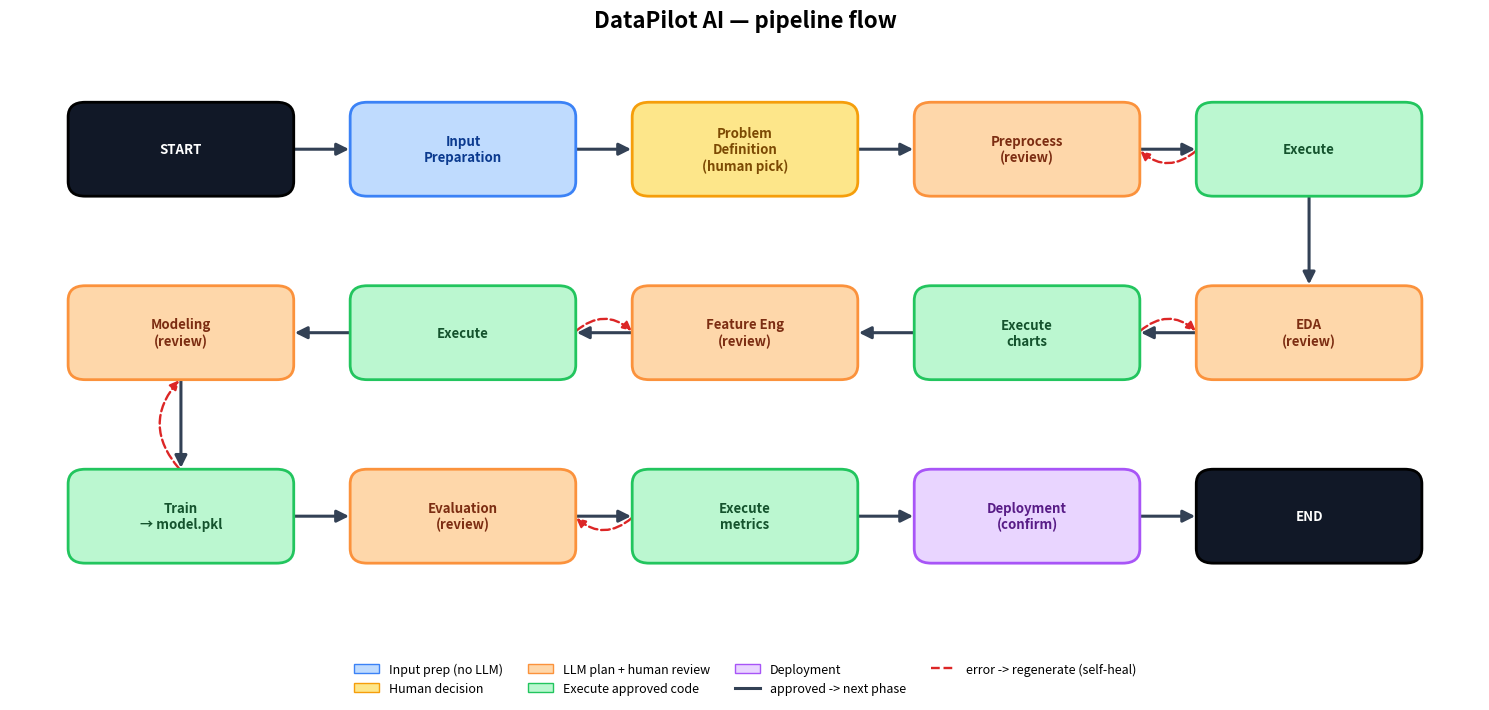

Source code (Python): (Note: this script raises an exception after producing the figure.)
"""
Generate docs/pipeline.png — a colorful serpentine diagram of the DataPilot AI
LangGraph pipeline. Pure matplotlib (no network, no emoji fonts needed) so it
renders identically anywhere.

    python docs/pipeline_diagram.py
"""

import matplotlib

matplotlib.use("Agg")
import matplotlib.pyplot as plt
from matplotlib.patches import FancyBboxPatch, FancyArrowPatch
from matplotlib.lines import Line2D
import matplotlib.patches as mpatches

HALFW, HALFH = 1.3, 0.62
COLX = {0: 0.0, 1: 3.3, 2: 6.6, 3: 9.9, 4: 13.2}
ROWY = {0: 5.0, 1: 2.5, 2: 0.0}

# class -> (face, text, border)
STYLE = {
    "se": ("#111827", "#ffffff", "#000000"),
    "prep": ("#bfdbfe", "#0b3a8f", "#3b82f6"),
    "decide": ("#fde68a", "#7c4a03", "#f59e0b"),
    "plan": ("#fed7aa", "#7c2d12", "#fb923c"),
    "exec": ("#bbf7d0", "#14532d", "#22c55e"),
    "deploy": ("#e9d5ff", "#581c87", "#a855f7"),
}

# id -> (col, row, label, class)
NODES = {
    "S": (0, 0, "START", "se"),
    "IP": (1, 0, "Input\nPreparation", "prep"),
    "PD": (2, 0, "Problem\nDefinition\n(human pick)", "decide"),
    "PP": (3, 0, "Preprocess\n(review)", "plan"),
    "PPX": (4, 0, "Execute", "exec"),
    "EDA": (4, 1, "EDA\n(review)", "plan"),
    "EDAX": (3, 1, "Execute\ncharts", "exec"),
    "FE": (2, 1, "Feature Eng\n(review)", "plan"),
    "FEX": (1, 1, "Execute", "exec"),
    "MOD": (0, 1, "Modeling\n(review)", "plan"),
    "TRX": (0, 2, "Train\n→ model.pkl", "exec"),
    "EV": (1, 2, "Evaluation\n(review)", "plan"),
    "EVX": (2, 2, "Execute\nmetrics", "exec"),
    "DEP": (3, 2, "Deployment\n(confirm)", "deploy"),
    "E": (4, 2, "END", "se"),
}

FORWARD = [
    ("S", "IP"), ("IP", "PD"), ("PD", "PP"), ("PP", "PPX"), ("PPX", "EDA"),
    ("EDA", "EDAX"), ("EDAX", "FE"), ("FE", "FEX"), ("FEX", "MOD"), ("MOD", "TRX"),
    ("TRX", "EV"), ("EV", "EVX"), ("EVX", "DEP"), ("DEP", "E"),
]
RETRY = [("PPX", "PP"), ("EDAX", "EDA"), ("FEX", "FE"), ("TRX", "MOD"), ("EVX", "EV")]


def center(nid):
    col, row, _, _ = NODES[nid]
    return COLX[col], ROWY[row]


def edge_point(c, toward):
    dx, dy = toward[0] - c[0], toward[1] - c[1]
    if dx == 0 and dy == 0:
        return c
    sx = HALFW / abs(dx) if dx else 1e9
    sy = HALFH / abs(dy) if dy else 1e9
    t = min(sx, sy)
    return c[0] + dx * t, c[1] + dy * t


def main():
    fig, ax = plt.subplots(figsize=(15, 7.2))

    for nid, (col, row, label, cls) in NODES.items():
        x, y = COLX[col], ROWY[row]
        face, txt, border = STYLE[cls]
        ax.add_patch(
            FancyBboxPatch(
                (x - HALFW, y - HALFH), 2 * HALFW, 2 * HALFH,
                boxstyle="round,pad=0.02,rounding_size=0.2",
                linewidth=2, edgecolor=border, facecolor=face, zorder=2,
            )
        )
        ax.text(x, y, label, ha="center", va="center", fontsize=9.5,
                color=txt, fontweight="bold", zorder=3)

    for a, b in FORWARD:
        ca, cb = center(a), center(b)
        ax.add_patch(FancyArrowPatch(
            edge_point(ca, cb), edge_point(cb, ca),
            arrowstyle="-|>", mutation_scale=18, lw=2.2, color="#334155", zorder=1,
        ))

    for a, b in RETRY:
        ca, cb = center(a), center(b)
        ax.add_patch(FancyArrowPatch(
            edge_point(ca, cb), edge_point(cb, ca),
            arrowstyle="-|>", mutation_scale=13, lw=1.7, color="#dc2626",
            linestyle="--", connectionstyle="arc3,rad=-0.45", zorder=1,
        ))

    ax.set_title("DataPilot AI — pipeline flow", fontsize=16, fontweight="bold", pad=14)

    legend_handles = [
        mpatches.Patch(facecolor=STYLE["prep"][0], edgecolor=STYLE["prep"][2], label="Input prep (no LLM)"),
        mpatches.Patch(facecolor=STYLE["decide"][0], edgecolor=STYLE["decide"][2], label="Human decision"),
        mpatches.Patch(facecolor=STYLE["plan"][0], edgecolor=STYLE["plan"][2], label="LLM plan + human review"),
        mpatches.Patch(facecolor=STYLE["exec"][0], edgecolor=STYLE["exec"][2], label="Execute approved code"),
        mpatches.Patch(facecolor=STYLE["deploy"][0], edgecolor=STYLE["deploy"][2], label="Deployment"),
        Line2D([0], [0], color="#334155", lw=2.2, label="approved -> next phase"),
        Line2D([0], [0], color="#dc2626", lw=1.7, ls="--", label="error -> regenerate (self-heal)"),
    ]
    ax.legend(handles=legend_handles, loc="upper center", bbox_to_anchor=(0.5, -0.03),
              ncol=4, frameon=False, fontsize=9)

    ax.set_xlim(-2, 15.2)
    ax.set_ylim(-1.6, 6.4)
    ax.axis("off")
    plt.tight_layout()
    # SVG is the scalable artifact embedded in the README; PNG is a raster fallback.
    plt.savefig("docs/pipeline.svg", bbox_inches="tight", facecolor="white")
    plt.savefig("docs/pipeline.png", dpi=150, bbox_inches="tight", facecolor="white")
    print("wrote docs/pipeline.svg and docs/pipeline.png")


if __name__ == "__main__":
    main()
